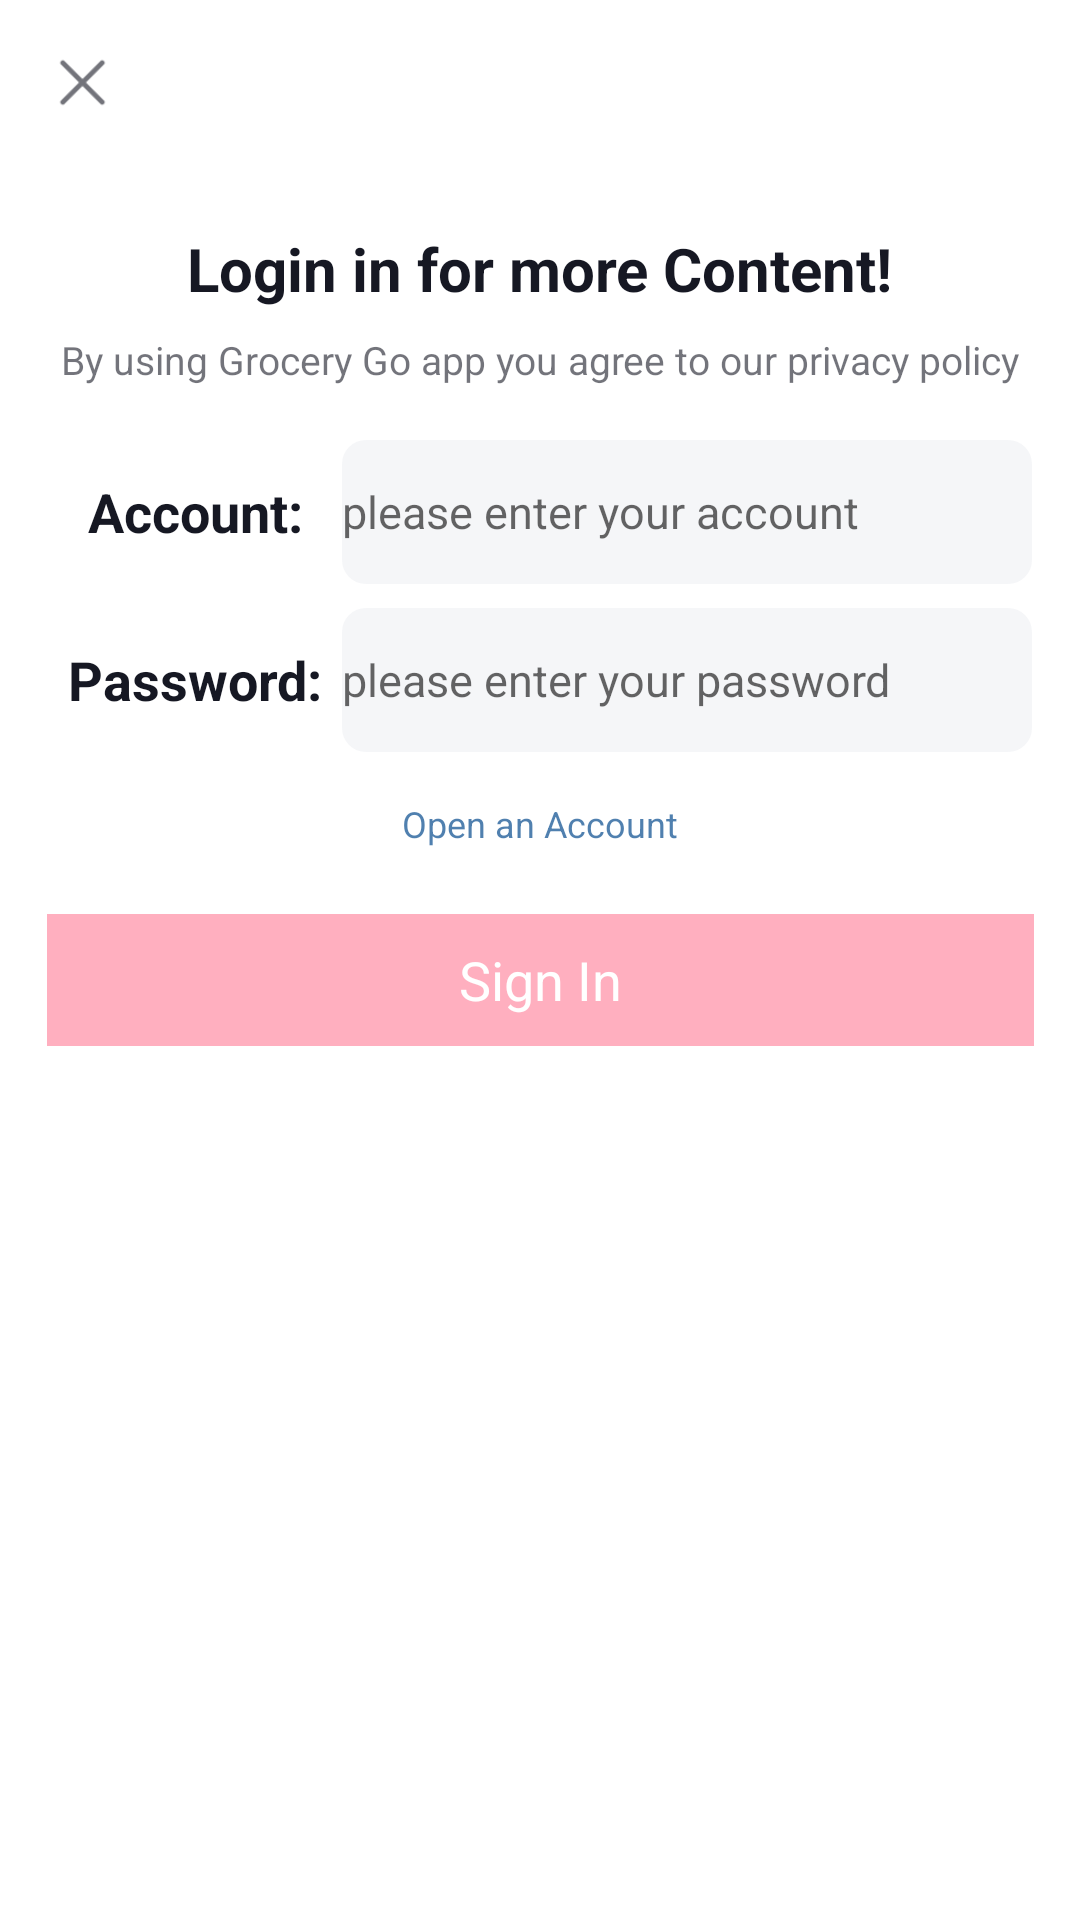

Reconstruct the res/layout file that produces this screen, plus the resources it refers to.
<!-- AndroidManifest.xml: application theme Theme.GroceryGo -->
<!-- res/layout/layout_for_login.xml -->
<?xml version="1.0" encoding="utf-8"?>
<androidx.constraintlayout.widget.ConstraintLayout xmlns:android="http://schemas.android.com/apk/res/android"
    android:layout_width="match_parent"
    android:layout_height="match_parent"
    xmlns:app="http://schemas.android.com/apk/res-auto"
    android:background="@color/white">

    <androidx.appcompat.widget.AppCompatImageView
        android:id="@+id/btn_dismiss"
        android:layout_width="35dp"
        android:layout_height="35dp"
        android:layout_marginTop="10dp"
        android:layout_marginLeft="10dp"
        android:src="@drawable/btn_dismiss"
        app:layout_constraintLeft_toLeftOf="parent"
        app:layout_constraintTop_toTopOf="parent"
        android:layout_marginStart="10dp" />

    <TextView
        android:id="@+id/login_title"
        android:layout_width="wrap_content"
        android:layout_height="wrap_content"
        android:layout_marginTop="76dp"
        android:text="@string/login_title"
        android:textColor="@color/pure_black"
        android:textStyle="bold"
        android:textSize="20dp"
        app:layout_constraintLeft_toLeftOf="parent"
        app:layout_constraintTop_toTopOf="parent"
        app:layout_constraintRight_toRightOf="parent"
        />

    <TextView
        android:id="@+id/login_sub_title"
        android:layout_width="wrap_content"
        android:layout_height="wrap_content"
        android:layout_marginTop="8dp"
        android:text="@string/login_sub_title"
        android:textColor="@color/sub_black"
        android:textSize="13dp"
        app:layout_constraintLeft_toLeftOf="parent"
        app:layout_constraintTop_toBottomOf ="@id/login_title"
        app:layout_constraintRight_toRightOf="parent" />

    <TextView
        android:id="@+id/account"
        android:layout_width="90dp"
        android:layout_height="48dp"
        android:layout_marginTop="18dp"
        android:layout_marginEnd="8dp"
        android:text="@string/account"
        android:textColor="@color/pure_black"
        android:gravity="center"
        android:textStyle="bold"
        android:textSize="18dp"
        app:layout_constraintLeft_toLeftOf="parent"
        app:layout_constraintTop_toBottomOf ="@id/login_sub_title"
        android:layout_marginLeft="20dp" />

    <EditText
        android:id="@+id/edit_account"
        android:layout_width="230dp"
        android:layout_height="48dp"
        app:layout_constraintLeft_toRightOf="@id/account"
        app:layout_constraintTop_toBottomOf ="@id/login_sub_title"
        android:layout_marginLeft="4dp"
        android:layout_marginTop="18dp"
        android:textColor="@color/pure_black"
        android:textSize="15dp"
        android:background="@drawable/enter_background"
        android:hint="@string/enter_account"/>

    <TextView
        android:id="@+id/password"
        android:layout_width="90dp"
        android:layout_height="48dp"
        android:layout_marginTop="8dp"
        android:text="@string/password"
        android:textColor="@color/pure_black"
        android:gravity="center"
        android:textStyle="bold"
        android:textSize="18dp"
        android:layout_marginEnd="8dp"
        app:layout_constraintLeft_toLeftOf="parent"
        app:layout_constraintTop_toBottomOf ="@id/account"
        android:layout_marginLeft="20dp" />

    <EditText
        android:id="@+id/edit_password"
        android:layout_width="230dp"
        android:layout_height="48dp"
        app:layout_constraintLeft_toRightOf="@id/password"
        app:layout_constraintTop_toBottomOf ="@id/edit_account"
        android:layout_marginTop="8dp"
        android:layout_marginStart="4dp"
        android:layout_marginLeft="4dp"
        android:textColor="@color/pure_black"
        android:textSize="15dp"
        android:background="@drawable/enter_background"
        android:hint="@string/enter_password"/>

    <TextView
        android:id="@+id/register"
        android:layout_width="wrap_content"
        android:layout_height="20dp"
        android:layout_marginTop="14dp"
        android:text="@string/go_to_register"
        android:textColor="@color/text_link"
        android:alpha="0.7"
        android:gravity="center"
        android:textSize="12dp"
        android:clickable="true"
        app:layout_constraintTop_toBottomOf ="@id/edit_password"
        app:layout_constraintRight_toRightOf="parent"
        app:layout_constraintLeft_toLeftOf="parent"
        />

    <TextView
        android:id="@+id/login_btn"
        android:layout_width="329dp"
        android:layout_height="44dp"
        app:layout_constraintTop_toBottomOf ="@id/register"
        app:layout_constraintRight_toRightOf="parent"
        app:layout_constraintLeft_toLeftOf="parent"
        android:layout_marginTop="20dp"
        android:background="@color/not_confirm_btn"
        android:textColor="@color/white"
        android:text="@string/login"
        android:gravity="center"
        android:textSize="18dp"
        />



</androidx.constraintlayout.widget.ConstraintLayout>
<!-- resources referenced by this layout -->
<resources>
  <color name="not_confirm_btn">#60FE2C55</color>
  <color name="pure_black">#FF161823</color>
  <color name="sub_black">#99161823</color>
  <color name="text_link">#FF04498D</color>
  <color name="white">#FFFFFFFF</color>
  <!-- drawable btn_dismiss: png bitmap (drawable-v24, 715 bytes) -->
  <!-- drawable enter_background (drawable-v24) -->
  <?xml version="1.0" encoding="utf-8"?>
  <shape xmlns:android="http://schemas.android.com/apk/res/android">
      <corners android:radius="8dp" />
      <solid android:color="@color/BGInput" />
  </shape>
  <string name="account">Account:</string>
  <string name="enter_account">please enter your account</string>
  <string name="enter_password">please enter your password</string>
  <string name="go_to_register">Open an Account </string>
  <string name="login">Sign In</string>
  <string name="login_sub_title">By using Grocery Go app you agree to our privacy policy</string>
  <string name="login_title">Login in for more Content!</string>
  <string name="password">Password:</string>
  <style name="Theme.GroceryGo" parent="Theme.AppCompat.Light.NoActionBar">
          
          <item name="colorOnPrimary">@color/white</item>
          
          <item name="colorSecondary">@color/teal_200</item>
          <item name="colorSecondaryVariant">@color/teal_700</item>
          <item name="colorOnSecondary">@color/black</item>
          
          <item name="android:statusBarColor">?attr/colorPrimaryVariant</item>
          
      </style>
  <color name="BGInput">#F0F5F6F8</color>
  <color name="teal_200">#FF03DAC5</color>
  <color name="teal_700">#FF018786</color>
  <color name="black">#FF000000</color>
</resources>
